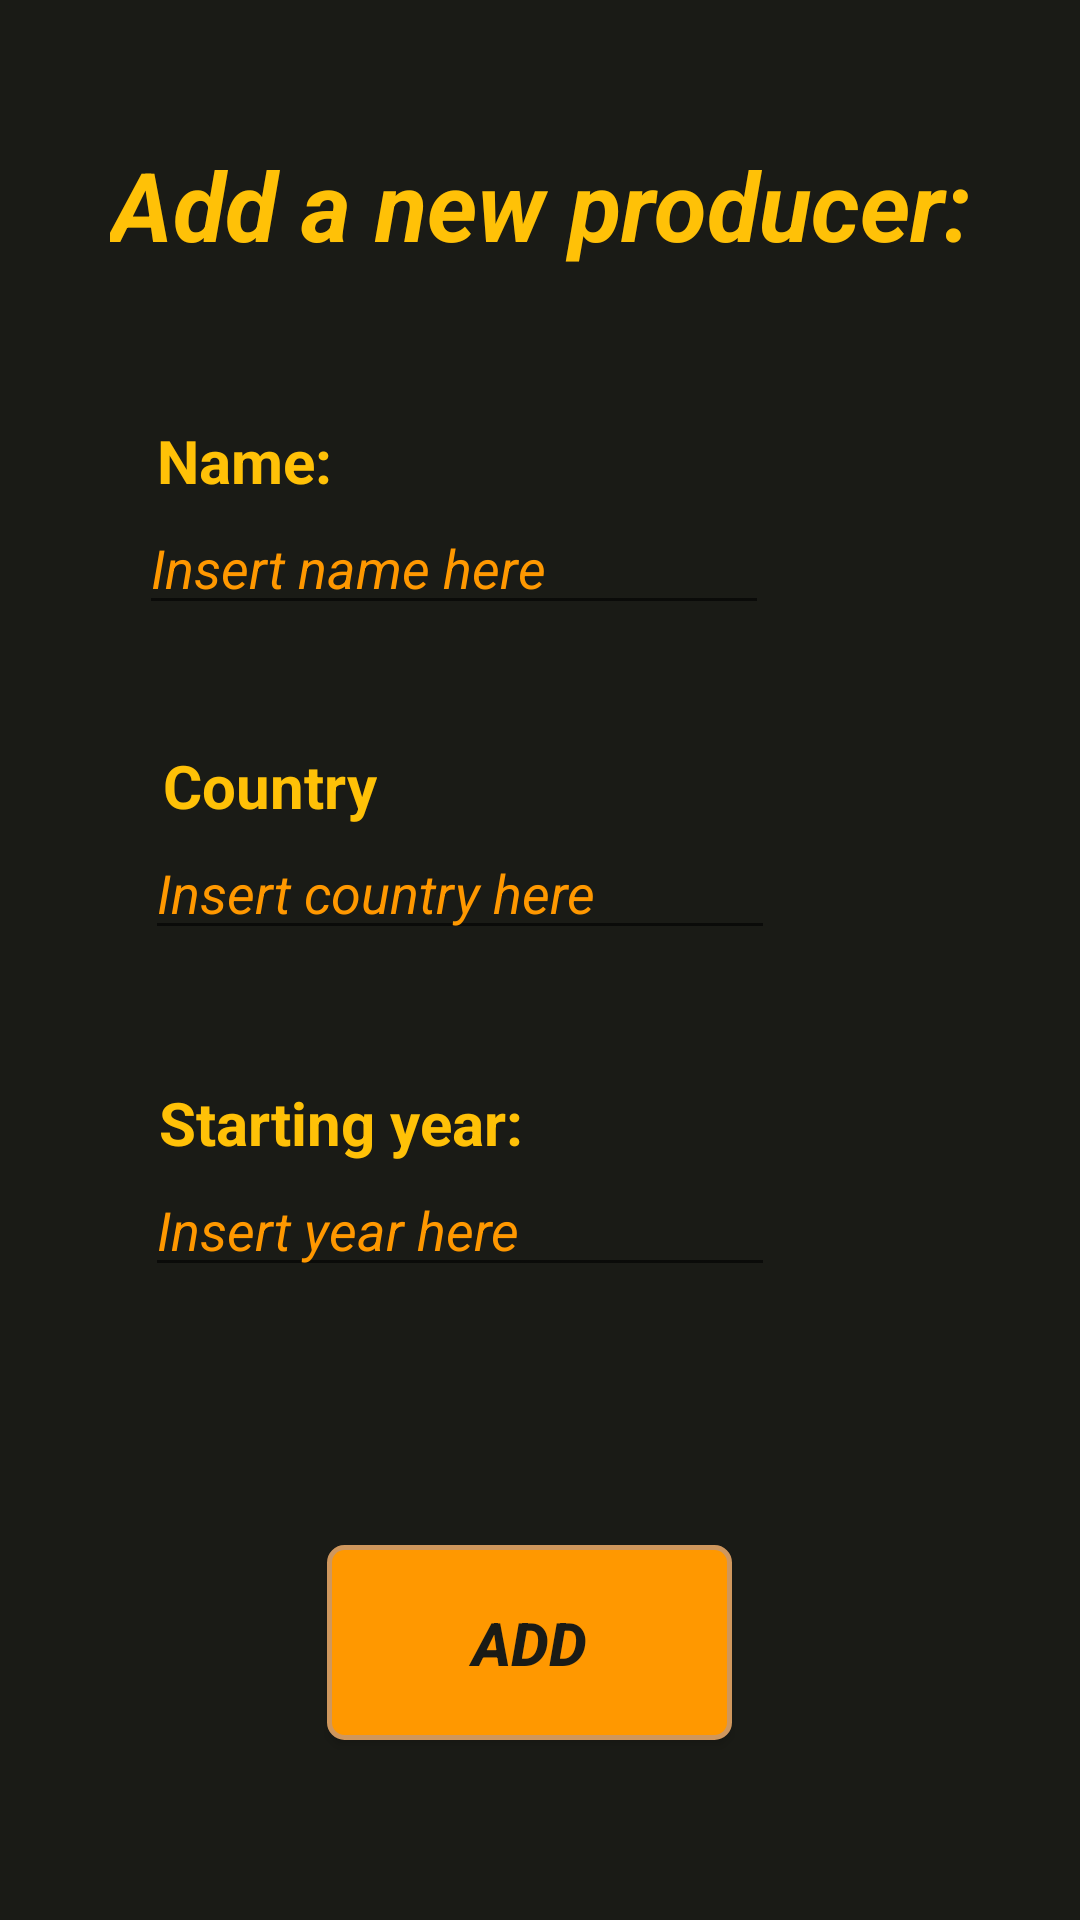

Write the Android layout XML for this screen, with the resource values it uses.
<!-- AndroidManifest.xml: application theme AppTheme -->
<!-- res/layout/activity_add_producer.xml -->
<?xml version="1.0" encoding="utf-8"?>
<androidx.constraintlayout.widget.ConstraintLayout xmlns:android="http://schemas.android.com/apk/res/android"
    xmlns:app="http://schemas.android.com/apk/res-auto"
    xmlns:tools="http://schemas.android.com/tools"
    android:layout_width="match_parent"
    android:layout_height="match_parent"
    android:background="@color/colorBackground"
    tools:context=".views.admin.LoginAdmin">

    <EditText
        android:id="@+id/etProducerName"
        android:layout_width="wrap_content"
        android:layout_height="wrap_content"
        android:ems="10"
        android:hint="Insert name here"
        android:inputType="textPersonName"
        android:textColor="@color/colorWhite"
        android:textColorHint="@color/colorPrimaryDark"
        android:textStyle="italic"
        app:layout_constraintEnd_toEndOf="parent"
        app:layout_constraintHorizontal_bias="0.308"
        app:layout_constraintStart_toStartOf="parent"
        app:layout_constraintTop_toBottomOf="@+id/textView4" />

    <EditText
        android:id="@+id/etProducerCountry"
        android:layout_width="wrap_content"
        android:layout_height="wrap_content"
        android:ems="10"
        android:hint="Insert country here"
        android:inputType="textPersonName"
        android:textColor="@color/colorWhite"
        android:textColorHint="@color/colorPrimaryDark"
        android:textStyle="italic"
        app:layout_constraintEnd_toEndOf="parent"
        app:layout_constraintHorizontal_bias="0.323"
        app:layout_constraintStart_toStartOf="parent"
        app:layout_constraintTop_toBottomOf="@+id/textView5" />

    <Button
        android:id="@+id/btnProducerAdd"
        android:layout_width="135dp"
        android:layout_height="65dp"
        android:layout_marginBottom="60dp"
        android:background="@drawable/button"
        android:text="Add"
        android:textColor="@color/colorBackground"
        android:textColorHighlight="@color/colorPrimary"
        android:textColorHint="@color/colorPrimary"
        android:textSize="20sp"
        android:textStyle="bold|italic"
        app:layout_constraintBottom_toBottomOf="parent"
        app:layout_constraintEnd_toEndOf="parent"
        app:layout_constraintHorizontal_bias="0.485"
        app:layout_constraintStart_toStartOf="parent" />

    <TextView
        android:id="@+id/tvAdminLogin"
        android:layout_width="wrap_content"
        android:layout_height="wrap_content"
        android:text="Add a new producer:"
        android:textSize="32sp"
        android:textStyle="italic|bold"
        app:layout_constraintBottom_toBottomOf="parent"
        app:layout_constraintEnd_toEndOf="parent"
        app:layout_constraintStart_toStartOf="parent"
        app:layout_constraintTop_toTopOf="parent"
        app:layout_constraintVertical_bias="0.078" />

    <TextView
        android:id="@+id/textView4"
        android:layout_width="wrap_content"
        android:layout_height="wrap_content"
        android:layout_marginTop="140dp"
        android:text="Name:"
        android:textSize="20sp"
        android:textStyle="bold"
        app:layout_constraintEnd_toEndOf="parent"
        app:layout_constraintHorizontal_bias="0.173"
        app:layout_constraintStart_toStartOf="parent"
        app:layout_constraintTop_toTopOf="parent" />

    <TextView
        android:id="@+id/textView5"
        android:layout_width="wrap_content"
        android:layout_height="wrap_content"
        android:layout_marginTop="40dp"
        android:text="Country"
        android:textSize="20sp"
        android:textStyle="bold"
        app:layout_constraintEnd_toEndOf="parent"
        app:layout_constraintHorizontal_bias="0.188"
        app:layout_constraintStart_toStartOf="parent"
        app:layout_constraintTop_toBottomOf="@+id/etProducerName" />

    <TextView
        android:id="@+id/textView8"
        android:layout_width="wrap_content"
        android:layout_height="wrap_content"
        android:layout_marginTop="44dp"
        android:text="Starting year:"
        android:textSize="20sp"
        android:textStyle="bold"
        app:layout_constraintEnd_toEndOf="parent"
        app:layout_constraintHorizontal_bias="0.222"
        app:layout_constraintStart_toStartOf="parent"
        app:layout_constraintTop_toBottomOf="@+id/etProducerCountry" />

    <EditText
        android:id="@+id/etProducerYear"
        android:layout_width="wrap_content"
        android:layout_height="wrap_content"
        android:ems="10"
        android:hint="Insert year here"
        android:inputType="textPersonName"
        android:textColor="@color/colorWhite"
        android:textColorHint="@color/colorPrimaryDark"
        android:textStyle="italic"
        app:layout_constraintEnd_toEndOf="parent"
        app:layout_constraintHorizontal_bias="0.323"
        app:layout_constraintStart_toStartOf="parent"
        app:layout_constraintTop_toBottomOf="@+id/textView8" />

</androidx.constraintlayout.widget.ConstraintLayout>
<!-- resources referenced by this layout -->
<resources>
  <color name="colorBackground">#1A1B16</color>
  <color name="colorPrimary">#FFC107</color>
  <color name="colorPrimaryDark">#FF9800</color>
  <color name="colorWhite">#D4DAFF</color>
  <!-- drawable button (drawable) -->
  <?xml version="1.0" encoding="utf-8"?>
  <shape xmlns:android="http://schemas.android.com/apk/res/android">
      <solid android:color="@color/colorPrimaryDark"/>
  
      <stroke android:width="1.5dp"
          android:color="#cf975d"
          />
  
      <corners android:bottomRightRadius="5dp"
          android:bottomLeftRadius="5dp"
          android:topLeftRadius="5dp"
          android:topRightRadius="5dp"/>
  </shape>
  <style name="AppTheme" parent="Theme.AppCompat.Light.DarkActionBar">
          
          <item name="colorPrimary">@color/colorPrimary</item>
          <item name="colorPrimaryDark">#FF9800</item>
          <item name="colorAccent">@color/colorAccent</item>
          <item name="android:textColor">#FFC107</item>
      </style>
  <color name="colorAccent">#CDDC39</color>
</resources>
